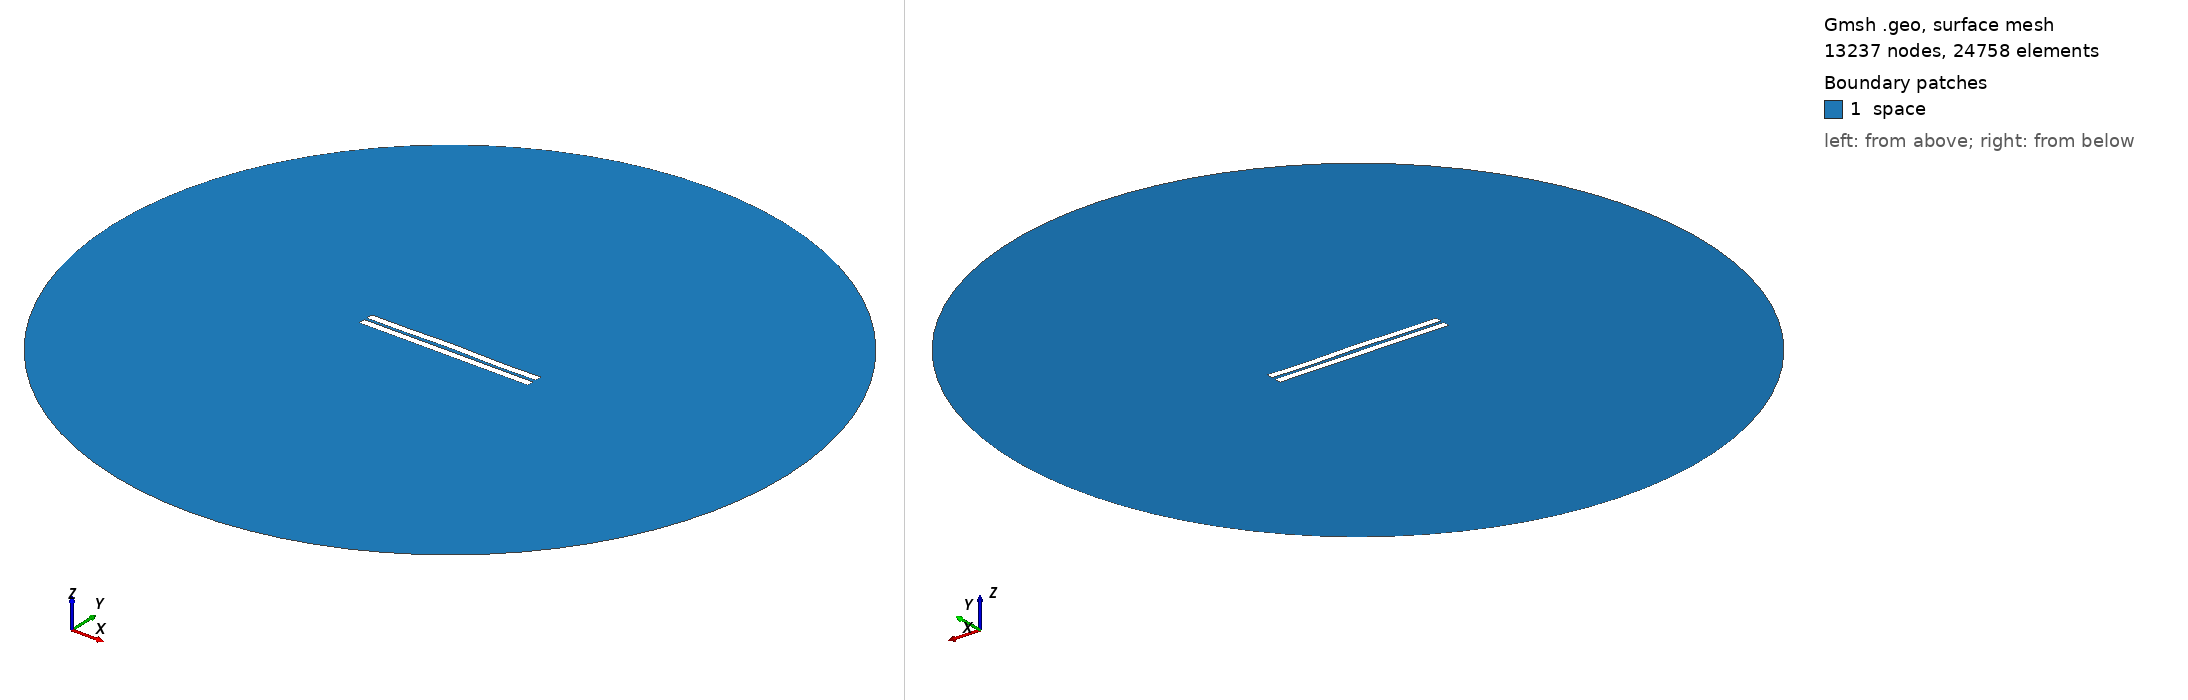

Gmsh geometry script, surface-meshed: 13237 nodes, 24758 surface elements. Boundary patches (legend numbers): 1 space. Left view from above one corner, right view from below the opposite corner. Legend entries are the model's physical surfaces. The drawing asked Gmsh for element sizes between 1% and 20% of the model's largest extent; the script's own settings can give other sizes.

=== 1116.geo (drawn) ===
//---------------------------------------
// Geometry kernel
//---------------------------------------

SetFactory("OpenCASCADE");



//---------------------------------------
// Parameters of the geometry
//---------------------------------------

// Overetch of the upper plate
overetch = 0.0;

// Distance between the plates
distance = 1.75;

// Discretization over the x axis (for the deformation)
nx = 50; 

// Length of the plate
L = 100 - overetch; 

// Number of modes
n = 4; 

// 1st mode coefficient
coeff(1) = 0.07499999999999998;
beta(1) = 0.596864 * 3.1415926535 / L;

// 2nd mode coefficient
coeff(2) = 0.15;
beta(2) = 1.49418 * 3.1415926535 / L;

// 3rd mode coefficient
coeff(3) = 0.07499999999999998;
beta(3) = 2.50025 * 3.1415926535 / L;

// 4th mode coefficient
coeff(4) = -0.15;
beta(4) = 3.49999 * 3.1415926535 / L;



//---------------------------------------
// Upper plate (deformed rectangle)
//---------------------------------------

// Coordiantes of the upper plate
xmin = -50;
xmax = 50 - overetch;

// Height of the upper plate
yheight = 4 - 2 * overetch;

// Indexes of the points
UpperID[] = {};
LowerID[] = {};
LeftID[] = {};
RightID[] = {};

// Point index
p = 1;

// Horizontal edges
For i In {1:nx}
    x = xmin + (i-1)*(xmax - xmin)/(nx-1);

    y_bottom = distance / 2 + overetch;
    For j In {1:n}
        C = (Cosh(beta(j)*L) + Cos(beta(j)*L)) / (Sinh(beta(j)*L) + Sin(beta(j)*L));
        y_bottom  = y_bottom + coeff(j) * (Cosh(beta(j)*(x+50)) - Cos(beta(j)*(x+50)) - C * (Sinh(beta(j)*(x+50)) - Sin(beta(j)*(x+50))));
    EndFor

    y_top = y_bottom + yheight;

    Point(p) = {x, y_top, 0, 1.0};
    UpperID[i] = p;
    p = p + 1;

    Point(p) = {x, y_bottom, 0, 1.0};
    LowerID[i] = p;
    p = p + 1;
EndFor

// Create point lists
UpperPts[] = {}; LowerPts[] = {};
For i In {1:nx}
  UpperPts[] += {UpperID[i]};
  LowerPts[] += {LowerID[i]};
EndFor

// Build splines
Spline(1) = {UpperPts[]};
Spline(2) = {LowerPts[]};
Line(3) = {LowerPts[nx-1], UpperPts[nx-1]};
Line(4) = {LowerPts[0], UpperPts[0]};

// Build the plane surface
Curve Loop(1) = {2, 3, -1, -4};
Plane Surface(1) = {1};



//---------------------------------------
// Lower plate (rectangle)
//---------------------------------------

// Vertices
Point(1001) = {-50, -1, 0, 1.0};
Point(1002) = { 50, -1, 0, 1.0};
Point(1003) = { 50,  -5, 0, 1.0};
Point(1004) = {-50,  -5, 0, 1.0};

// Edges
Line(5) = {1001, 1002};
Line(6) = {1002, 1003};
Line(7) = {1003, 1004};
Line(8) = {1004, 1001};

// Plane surface
Line Loop(2) = {5, 6, 7, 8};
Plane Surface(2) = {2}; 



//---------------------------------------
// Outer (fictious) boundary
//---------------------------------------

// Points
Point(1005) = {0, 0, 0};       // Center
Point(1006) = {200, 0, 0};     // Start point
Point(1007) = {0, 200, 0};     // 90 degrees
Point(1008) = {-200, 0, 0};    // 180 degrees
Point(1009) = {0, -200, 0};    // 270 degrees

// Circle arcs (each needs start, center, end)
Circle(9) = {1006, 1005, 1007};
Circle(10) = {1007, 1005, 1008};
Circle(11) = {1008, 1005, 1009};
Circle(12) = {1009, 1005, 1006};

// Plane surface for the entire domain
Curve Loop(3) = {9, 10, 11, 12};
Surface(3) = {3};

// Subtract the plates from the whole domain to obtain the actual domain where we want to solve the equations
BooleanDifference{ Surface{3}; Delete; }{ Surface{1}; Surface{2}; Delete; }




//---------------------------------------
// Transfinite Lines/Curves
//---------------------------------------

// Set the number of points on the boundaries
r = 7;

// Plates
Transfinite Curve {1, 2} = 50*r Using Progression 1;
Transfinite Curve {3, 4} = 2*r Using Progression 1;
Transfinite Line {5, 7} = 50*r Using Progression 1;
Transfinite Line {6, 8} = 2*r Using Progression 1;

// Outer boundary
Transfinite Line {9, 10, 11, 12} = 20 Using Progression 1;



//---------------------------------------
// Physical groups
//---------------------------------------                

// Physical curves (boundaries)
Physical Line("force_segment", 10) = {2};
Physical Line("upper_plate", 11) = {1, 3, 4};
Physical Line("lower_plate", 12) = {5, 6, 7, 8};
Physical Line("boundary", 20) = {9, 10, 11, 12};

// Physical Surfaces
Physical Surface("space", 30) = {3};



//---------------------------------------
// 6. Generate the Mesh
//---------------------------------------

// 2D mesh generation
Mesh 2;
